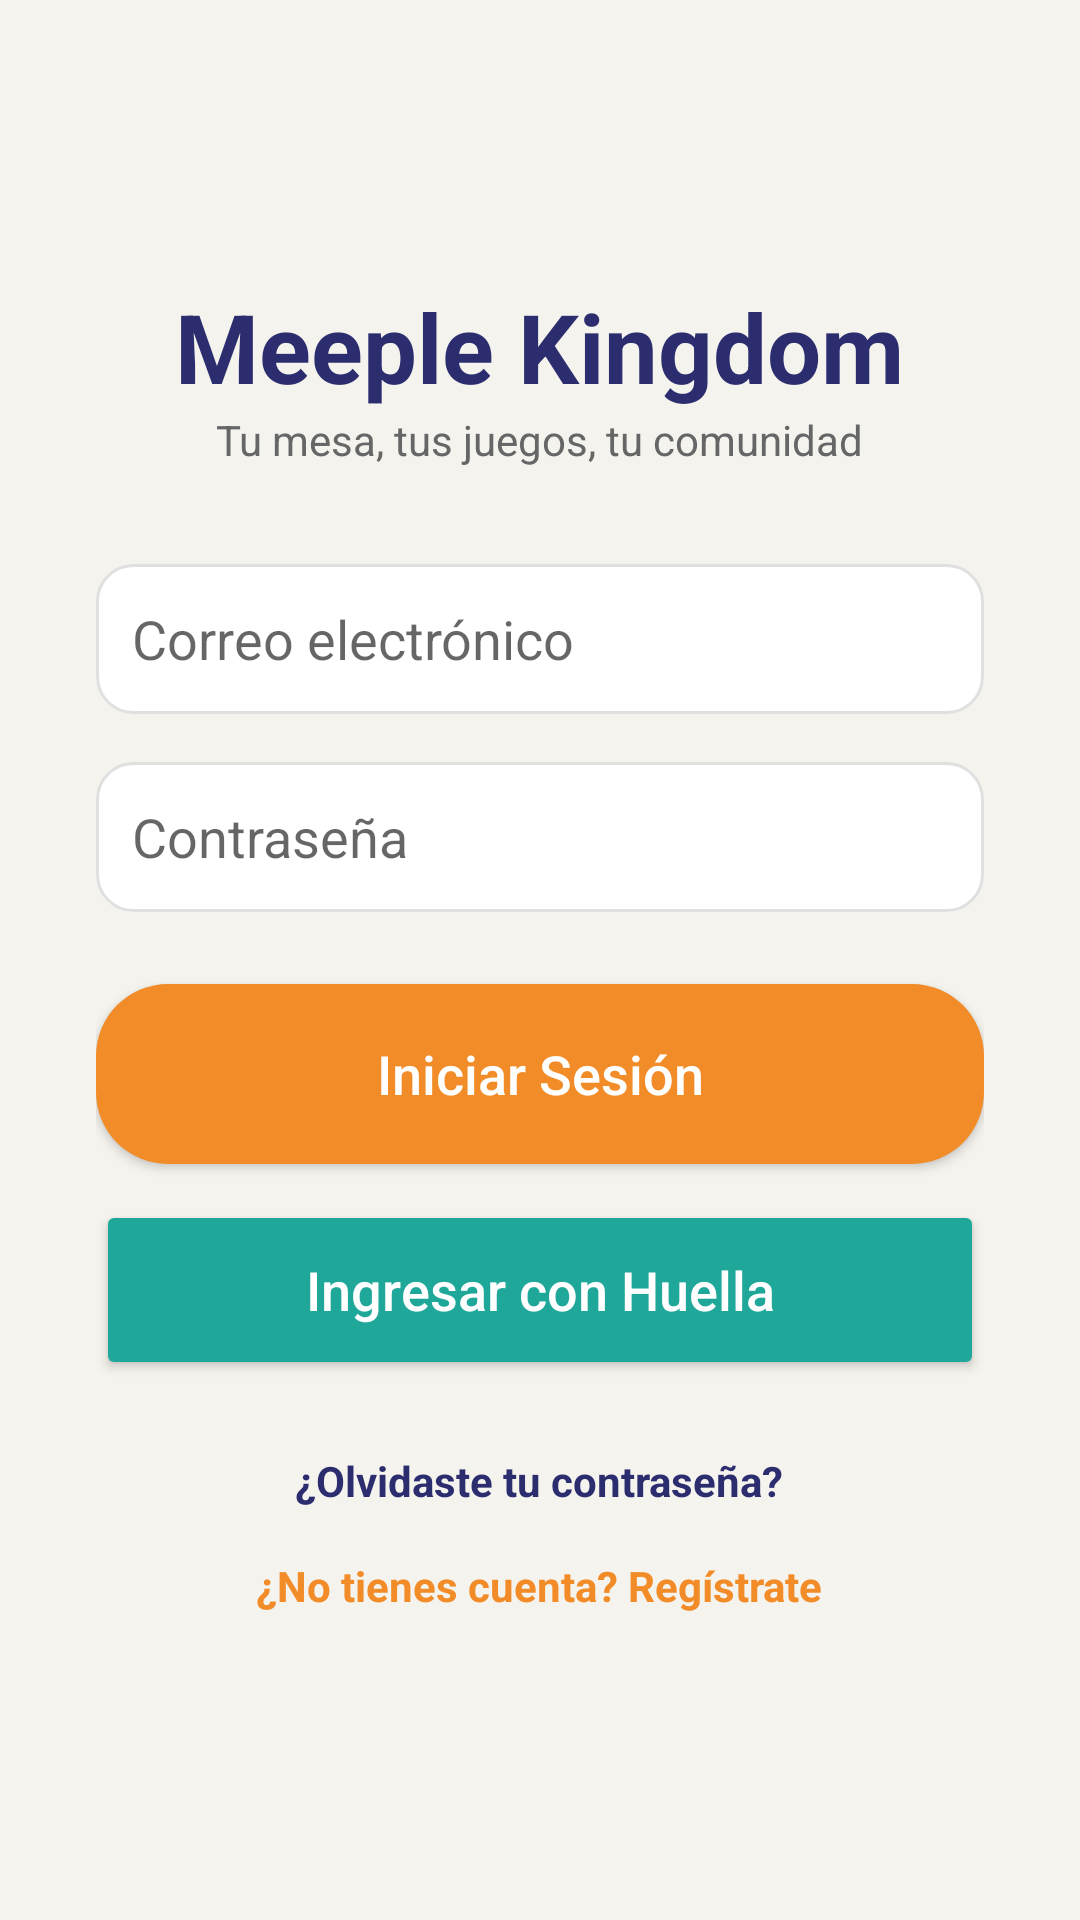

Produce the Android XML layout that renders to this screen, including the resource entries it uses.
<!-- AndroidManifest.xml: application theme Theme.MeepleKingdom -->
<!-- res/layout/activity_login.xml -->
<?xml version="1.0" encoding="utf-8"?>
<ScrollView xmlns:android="http://schemas.android.com/apk/res/android"
    android:layout_width="match_parent"
    android:layout_height="match_parent"
    android:background="@color/cream_background"
    android:fillViewport="true">

    <LinearLayout
        android:layout_width="match_parent"
        android:layout_height="wrap_content"
        android:gravity="center"
        android:minHeight="600dp"
        android:orientation="vertical"
        android:padding="32dp">

        <TextView
            android:layout_width="wrap_content"
            android:layout_height="wrap_content"
            android:text="@string/login_meeple_kingdom"
            android:textColor="@color/indigo_primary"
            android:textSize="32sp"
            android:textStyle="bold" />

        <TextView
            android:layout_width="wrap_content"
            android:layout_height="wrap_content"
            android:layout_marginBottom="32dp"
            android:text="@string/login_tu_mesa_tus_juegos_tu_co"
            android:textColor="@color/gray_text" />

        <EditText
            android:id="@+id/etEmail"
            android:layout_width="match_parent"
            android:layout_height="50dp"
            android:layout_marginBottom="16dp"
            android:background="@drawable/bg_card"
            android:hint="@string/login_correo_electronico"
            android:inputType="textEmailAddress"
            android:padding="12dp" />

        <EditText
            android:id="@+id/etPassword"
            android:layout_width="match_parent"
            android:layout_height="50dp"
            android:layout_marginBottom="24dp"
            android:background="@drawable/bg_card"
            android:hint="@string/login_contrasena"
            android:inputType="textPassword"
            android:padding="12dp" />

        <Button
            android:id="@+id/btnIngresar"
            android:layout_width="match_parent"
            android:layout_height="60dp"
            android:background="@drawable/bg_button_primary"
            android:text="@string/login_iniciar_sesion"
            android:textAllCaps="false"
            android:textColor="@color/white"
            android:textSize="18sp" />

        <Button
            android:id="@+id/btnHuella"
            android:layout_width="match_parent"
            android:layout_height="60dp"
            android:layout_marginTop="12dp"
            android:backgroundTint="@color/teal_confirm"
            android:text="@string/login_ingresar_con_huella"
            android:textAllCaps="false"
            android:textColor="@color/white"
            android:textSize="18sp" />

        <ProgressBar
            android:id="@+id/progress"
            android:layout_width="wrap_content"
            android:layout_height="wrap_content"
            android:layout_marginTop="16dp"
            android:visibility="gone" />

        <TextView
            android:id="@+id/btnOlvideContrasena"
            android:layout_width="wrap_content"
            android:layout_height="wrap_content"
            android:layout_marginTop="16dp"
            android:padding="8dp"
            android:text="@string/login_olvidaste_tu_contrasena"
            android:textColor="@color/indigo_primary"
            android:textStyle="bold" />

        <TextView
            android:id="@+id/btnIrRegistro"
            android:layout_width="wrap_content"
            android:layout_height="wrap_content"
            android:padding="8dp"
            android:text="@string/login_no_tienes_cuenta_registr"
            android:textColor="@color/orange_cta"
            android:textStyle="bold" />

    </LinearLayout>
</ScrollView>
<!-- resources referenced by this layout -->
<resources>
  <color name="cream_background">#F5F3EE</color>
  <color name="gray_text">#666666</color>
  <color name="indigo_primary">#2B2D6E</color>
  <color name="orange_cta">#F28C28</color>
  <color name="teal_confirm">#1FA89A</color>
  <color name="white">#FFFFFF</color>
  <!-- drawable bg_button_primary (drawable) -->
  <?xml version="1.0" encoding="utf-8"?>
  <shape xmlns:android="http://schemas.android.com/apk/res/android" android:shape="rectangle">
      <solid android:color="@color/orange_cta"/>
      <corners android:radius="24dp"/>
  </shape>
  <!-- drawable bg_card (drawable) -->
  <?xml version="1.0" encoding="utf-8"?>
  <shape xmlns:android="http://schemas.android.com/apk/res/android" android:shape="rectangle">
      <solid android:color="@color/white"/>
      <corners android:radius="12dp"/>
      <stroke android:width="1dp" android:color="#E0E0E0"/>
  </shape>
  <string name="login_contrasena">Contraseña</string>
  <string name="login_correo_electronico">Correo electrónico</string>
  <string name="login_ingresar_con_huella">Ingresar con Huella</string>
  <string name="login_iniciar_sesion">Iniciar Sesión</string>
  <string name="login_meeple_kingdom">Meeple Kingdom</string>
  <string name="login_no_tienes_cuenta_registr">¿No tienes cuenta? Regístrate</string>
  <string name="login_olvidaste_tu_contrasena">¿Olvidaste tu contraseña?</string>
  <string name="login_tu_mesa_tus_juegos_tu_co">Tu mesa, tus juegos, tu comunidad</string>
  <style name="Theme.MeepleKingdom" parent="Theme.MaterialComponents.Light.NoActionBar">
          <item name="colorPrimary">@color/indigo_primary</item>
          <item name="colorPrimaryVariant">@color/indigo_primary</item>
          <item name="colorOnPrimary">@color/white</item>
          <item name="colorSecondary">@color/orange_cta</item>
          <item name="colorSecondaryVariant">@color/orange_cta</item>
          <item name="colorOnSecondary">@color/white</item>
          <item name="android:windowBackground">@color/cream_background</item>
          <item name="android:statusBarColor">@color/indigo_primary</item>
      </style>
</resources>
